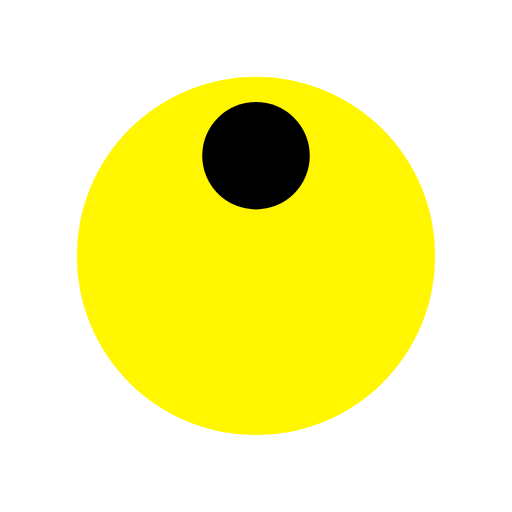
t = 0.00 s
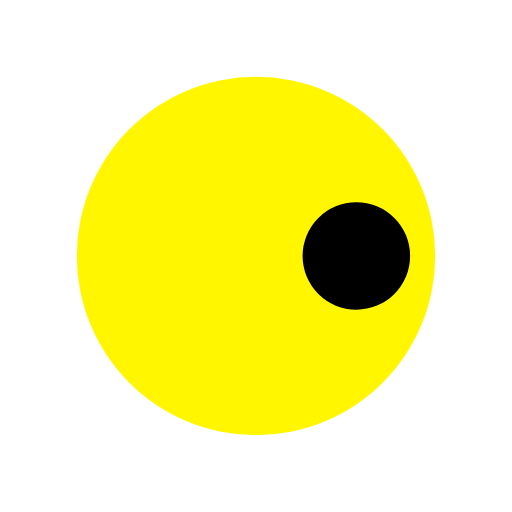
t = 0.28 s
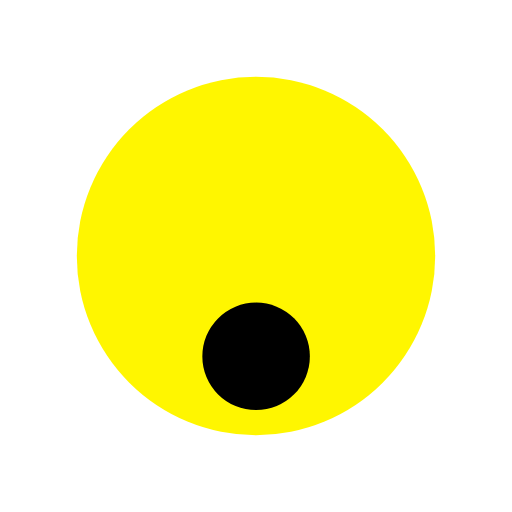
t = 0.57 s
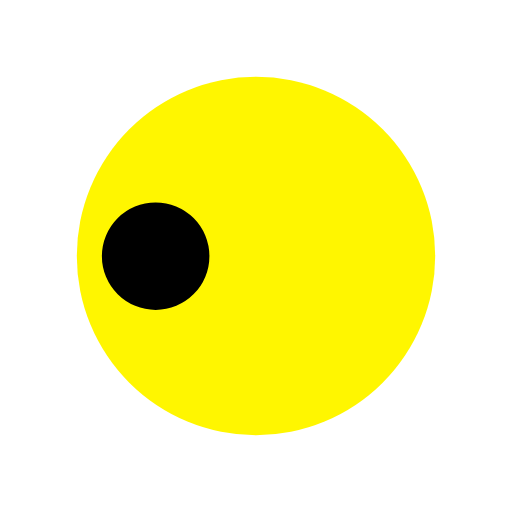
t = 0.85 s

The animated SVG that drew these frames (rendered in a browser with its animation timeline set to each time). Animation: 1 SMIL element (animateTransform=1); one cycle of 1.14 s, repeats indefinitely.

<?xml version="1.0" encoding="utf-8"?>
<svg xmlns="http://www.w3.org/2000/svg" xmlns:xlink="http://www.w3.org/1999/xlink" style="margin: auto; background: transperent; display: block; shape-rendering: auto;" width="200px" height="200px" viewBox="0 0 100 100" preserveAspectRatio="xMidYMid">
<g transform="translate(50,50)">
  <g transform="scale(0.7)">
  <circle cx="0" cy="0" r="50" fill="#fff600"></circle>
  <circle cx="0" cy="-28" r="15" fill="#000000">
    <animateTransform attributeName="transform" type="rotate" dur="1.1363636363636365s" repeatCount="indefinite" keyTimes="0;1" values="0 0 0;360 0 0"></animateTransform>
  </circle>
  </g>
</g>
<!-- [ldio] generated by https://loading.io/ --></svg>
